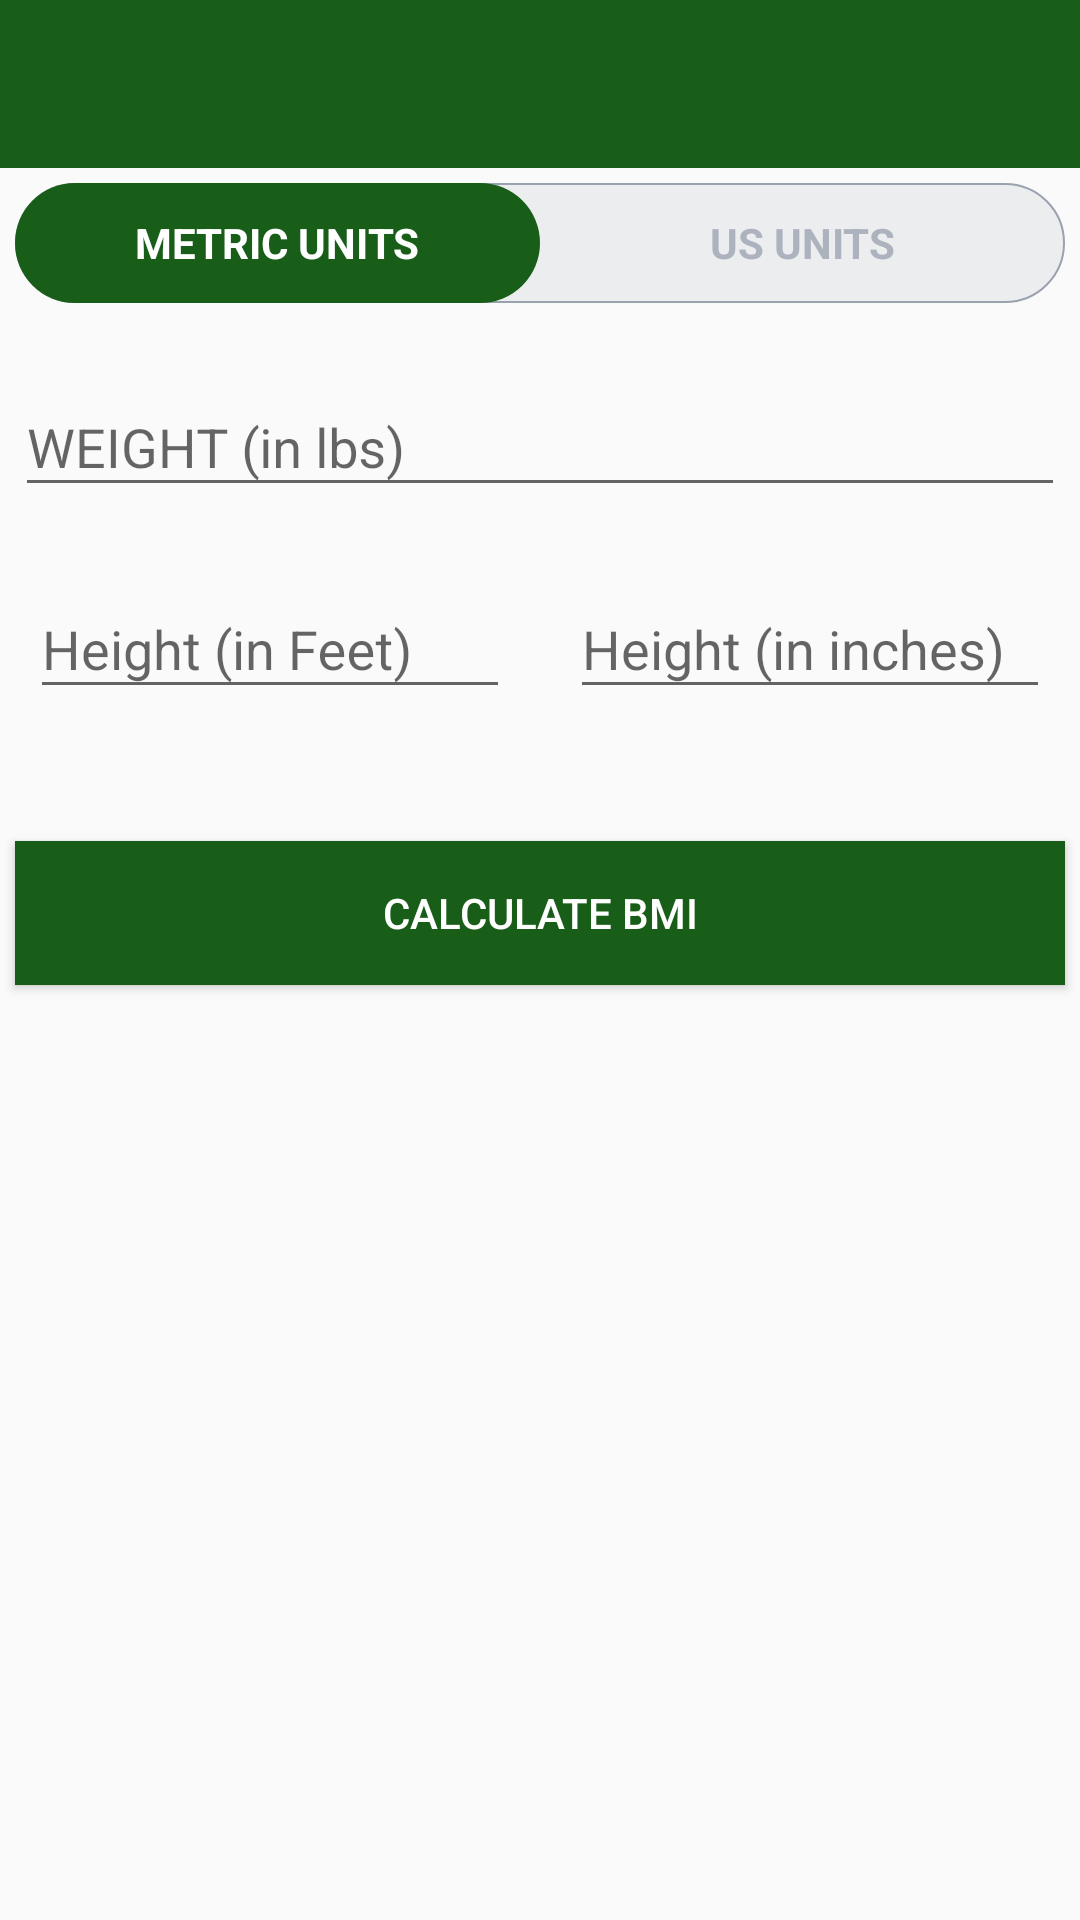

Layout XML and referenced resources for this Android screen:
<!-- AndroidManifest.xml: application theme AppTheme -->
<!-- res/layout/activity_bmi.xml -->
<?xml version="1.0" encoding="utf-8"?>
<androidx.constraintlayout.widget.ConstraintLayout xmlns:android="http://schemas.android.com/apk/res/android"
    xmlns:app="http://schemas.android.com/apk/res-auto"
    xmlns:tools="http://schemas.android.com/tools"
    android:layout_width="match_parent"
    android:layout_height="match_parent"
    tools:context=".Bmi">

    <androidx.appcompat.widget.Toolbar
        android:id="@+id/bmiToolbar"
        android:layout_width="match_parent"
        app:titleTextColor="@android:color/white"
        android:layout_height="?android:attr/actionBarSize"
        android:background="@color/buttonColor"
        app:layout_constraintStart_toStartOf="parent"
        app:layout_constraintTop_toTopOf="parent" />


    <RadioGroup
        android:id="@+id/unitRadioGroup"
        android:layout_width="match_parent"
        android:layout_height="wrap_content"
        android:layout_margin="5dp"
        android:background="@drawable/radio_group_background"
        android:orientation="horizontal"
        app:layout_constraintEnd_toEndOf="parent"
        app:layout_constraintStart_toStartOf="parent"
        app:layout_constraintTop_toBottomOf="@id/bmiToolbar">

        <RadioButton
            android:id="@+id/metricUnit"
            android:layout_width="0dp"
            android:layout_height="40dp"
            android:layout_weight="1"
            android:background="@drawable/drawable_units_tab_selector"
            android:button="@null"
            android:checked="true"
            android:gravity="center"
            android:text="@string/metric"
            android:textColor="@drawable/selected_drawable_color"
            android:textStyle="bold" />

        <RadioButton
            android:id="@+id/usUnit"
            android:layout_width="0dp"
            android:layout_height="40dp"
            android:layout_weight="1"
            android:background="@drawable/drawable_units_tab_selector"
            android:button="@null"
            android:checked="false"
            android:gravity="center"
            android:text="@string/united_states"
            android:textColor="@drawable/selected_drawable_color"
            android:textStyle="bold" />

    </RadioGroup>

    <LinearLayout
        android:id="@+id/metricLayout"
        android:layout_width="match_parent"
        android:layout_height="wrap_content"
        android:gravity="center"
        android:orientation="vertical"
        android:visibility="invisible"
        app:layout_constraintBottom_toBottomOf="parent"
        app:layout_constraintEnd_toEndOf="parent"
        app:layout_constraintHorizontal_bias="0.0"
        app:layout_constraintStart_toStartOf="parent"
        app:layout_constraintTop_toBottomOf="@id/unitRadioGroup"
        app:layout_constraintVertical_bias="0.034">

        <com.google.android.material.textfield.TextInputLayout
            android:id="@+id/outlinedWeightTextField"
            android:layout_width="match_parent"
            android:layout_height="wrap_content"
            android:hint="@string/label"
            android:padding="5dp">

            <com.google.android.material.textfield.TextInputEditText
                android:id="@+id/weightEditText"
                android:layout_width="match_parent"
                android:layout_height="wrap_content"
                android:inputType="numberDecimal"
                tools:layout_editor_absoluteX="0dp"
                tools:layout_editor_absoluteY="193dp" />
        </com.google.android.material.textfield.TextInputLayout>

        <com.google.android.material.textfield.TextInputLayout
            android:id="@+id/outlinedHeightTextField"
            android:layout_width="match_parent"
            android:layout_height="wrap_content"
            android:hint="@string/label_height"
            android:padding="5dp">

            <com.google.android.material.textfield.TextInputEditText
                android:id="@+id/heightEditText"
                android:layout_width="match_parent"
                android:layout_height="wrap_content"
                android:inputType="numberDecimal"
                tools:layout_editor_absoluteX="0dp"
                tools:layout_editor_absoluteY="193dp" />
        </com.google.android.material.textfield.TextInputLayout>

        <TextView
            android:id="@+id/resultTextView"
            android:layout_width="match_parent"
            android:layout_height="wrap_content"
            android:layout_margin="5dp"
            android:gravity="center" />

        <Button
            android:id="@+id/calculateBmi"
            android:layout_width="match_parent"
            android:layout_height="wrap_content"
            android:layout_margin="5dp"
            android:background="@color/buttonColor"
            android:text="@string/calculate"
            android:textColor="@android:color/white" />
    </LinearLayout>

    <LinearLayout
        android:id="@+id/usUnitLayout"
        android:layout_width="match_parent"
        android:layout_height="wrap_content"
        android:gravity="center"
        android:orientation="vertical"
        app:layout_constraintBottom_toBottomOf="parent"
        app:layout_constraintEnd_toEndOf="parent"
        app:layout_constraintHorizontal_bias="0.0"
        app:layout_constraintStart_toStartOf="parent"
        app:layout_constraintTop_toBottomOf="@id/unitRadioGroup"
        app:layout_constraintVertical_bias="0.034">

        <com.google.android.material.textfield.TextInputLayout
            android:id="@+id/outlinedUsWeightTextField"
            android:layout_width="match_parent"
            android:layout_height="wrap_content"
            android:hint="@string/label_weight_lbs"
            android:padding="5dp">

            <com.google.android.material.textfield.TextInputEditText
                android:id="@+id/usWeightEditText"
                android:layout_width="match_parent"
                android:layout_height="wrap_content"
                android:inputType="numberDecimal"
                tools:layout_editor_absoluteX="0dp"
                tools:layout_editor_absoluteY="193dp" />
        </com.google.android.material.textfield.TextInputLayout>

        <LinearLayout
            android:layout_width="match_parent"
            android:layout_height="wrap_content"
            android:orientation="horizontal"
            android:baselineAligned="false">
            <com.google.android.material.textfield.TextInputLayout
                android:id="@+id/outlinedUsFeetTextField"
                android:layout_width="0dp"
                android:layout_height="wrap_content"
                android:hint="@string/label_height_feet"
                android:layout_margin="5dp"
                android:layout_weight="1"
                android:padding="5dp">

                <com.google.android.material.textfield.TextInputEditText
                    android:id="@+id/usFeetEditText"
                    android:layout_width="match_parent"
                    android:layout_height="wrap_content"
                    android:inputType="number"
                    tools:layout_editor_absoluteX="0dp"
                    tools:layout_editor_absoluteY="193dp" />
            </com.google.android.material.textfield.TextInputLayout>

            <com.google.android.material.textfield.TextInputLayout
                android:id="@+id/outlinedUsHeightTextField"
                android:layout_width="0dp"
                android:layout_height="wrap_content"
                android:hint="@string/label_height_inch"
                android:layout_margin="5dp"
                android:layout_weight="1"
                android:padding="5dp">

                <com.google.android.material.textfield.TextInputEditText
                    android:id="@+id/usHeightEditText"
                    android:layout_width="match_parent"
                    android:layout_height="wrap_content"
                    android:inputType="number"
                    tools:layout_editor_absoluteX="0dp"
                    tools:layout_editor_absoluteY="193dp" />
            </com.google.android.material.textfield.TextInputLayout>


        </LinearLayout>

        <TextView
            android:id="@+id/usResultTextView"
            android:layout_width="match_parent"
            android:layout_height="wrap_content"
            android:layout_margin="5dp"
            android:gravity="center" />

        <Button
            android:id="@+id/usCalculateBmi"
            android:layout_width="match_parent"
            android:layout_height="wrap_content"
            android:layout_margin="5dp"
            android:background="@color/buttonColor"
            android:text="@string/calculate"
            android:textColor="@android:color/white" />
    </LinearLayout>


</androidx.constraintlayout.widget.ConstraintLayout>
<!-- resources referenced by this layout -->
<resources>
  <color name="buttonColor">#185E18</color>
  <!-- drawable drawable_units_tab_selector (drawable) -->
  <?xml version="1.0" encoding="utf-8"?>
  <selector xmlns:android="http://schemas.android.com/apk/res/android">
      <item android:state_checked="true">
          <shape
              android:shape="rectangle">
              <solid android:color="@color/buttonColor"/>
              <corners android:radius="30dp"/>
          </shape>
      </item>
  
  </selector>
  <!-- drawable radio_group_background (drawable) -->
  <?xml version="1.0" encoding="utf-8"?>
  <shape xmlns:android="http://schemas.android.com/apk/res/android"
      android:shape="rectangle">
      <solid android:color="#ecedef" />
      <stroke android:width="0.5dp"
          android:color="#9aa2af"/>
      <corners
          android:radius="30dp"/>
  
  </shape>
  <!-- drawable selected_drawable_color (drawable) -->
  <?xml version="1.0" encoding="utf-8"?>
  <selector xmlns:android="http://schemas.android.com/apk/res/android">
      <item android:color="#ffffff"
          android:state_checked="true"/>
      <item android:color="#adb3be"
          android:state_checked="false"/>
  </selector>
  <string name="calculate">Calculate BMI</string>
  <string name="label">WEIGHT (in kg)</string>
  <string name="label_height">HEIGHT (in cms)</string>
  <string name="label_height_feet">Height (in Feet)</string>
  <string name="label_height_inch">Height (in inches)</string>
  <string name="label_weight_lbs">WEIGHT (in lbs)</string>
  <string name="metric">METRIC UNITS</string>
  <string name="united_states">US UNITS</string>
  <style name="AppTheme" parent="Theme.AppCompat.Light.DarkActionBar">
          
          <item name="colorPrimary">@color/colorPrimary</item>
          <item name="colorPrimaryDark">@color/colorPrimaryDark</item>
          <item name="colorAccent">@color/colorAccent</item>
      </style>
  <color name="colorPrimary">#6200EE</color>
  <color name="colorPrimaryDark">#3700B3</color>
  <color name="colorAccent">#03DAC5</color>
</resources>
